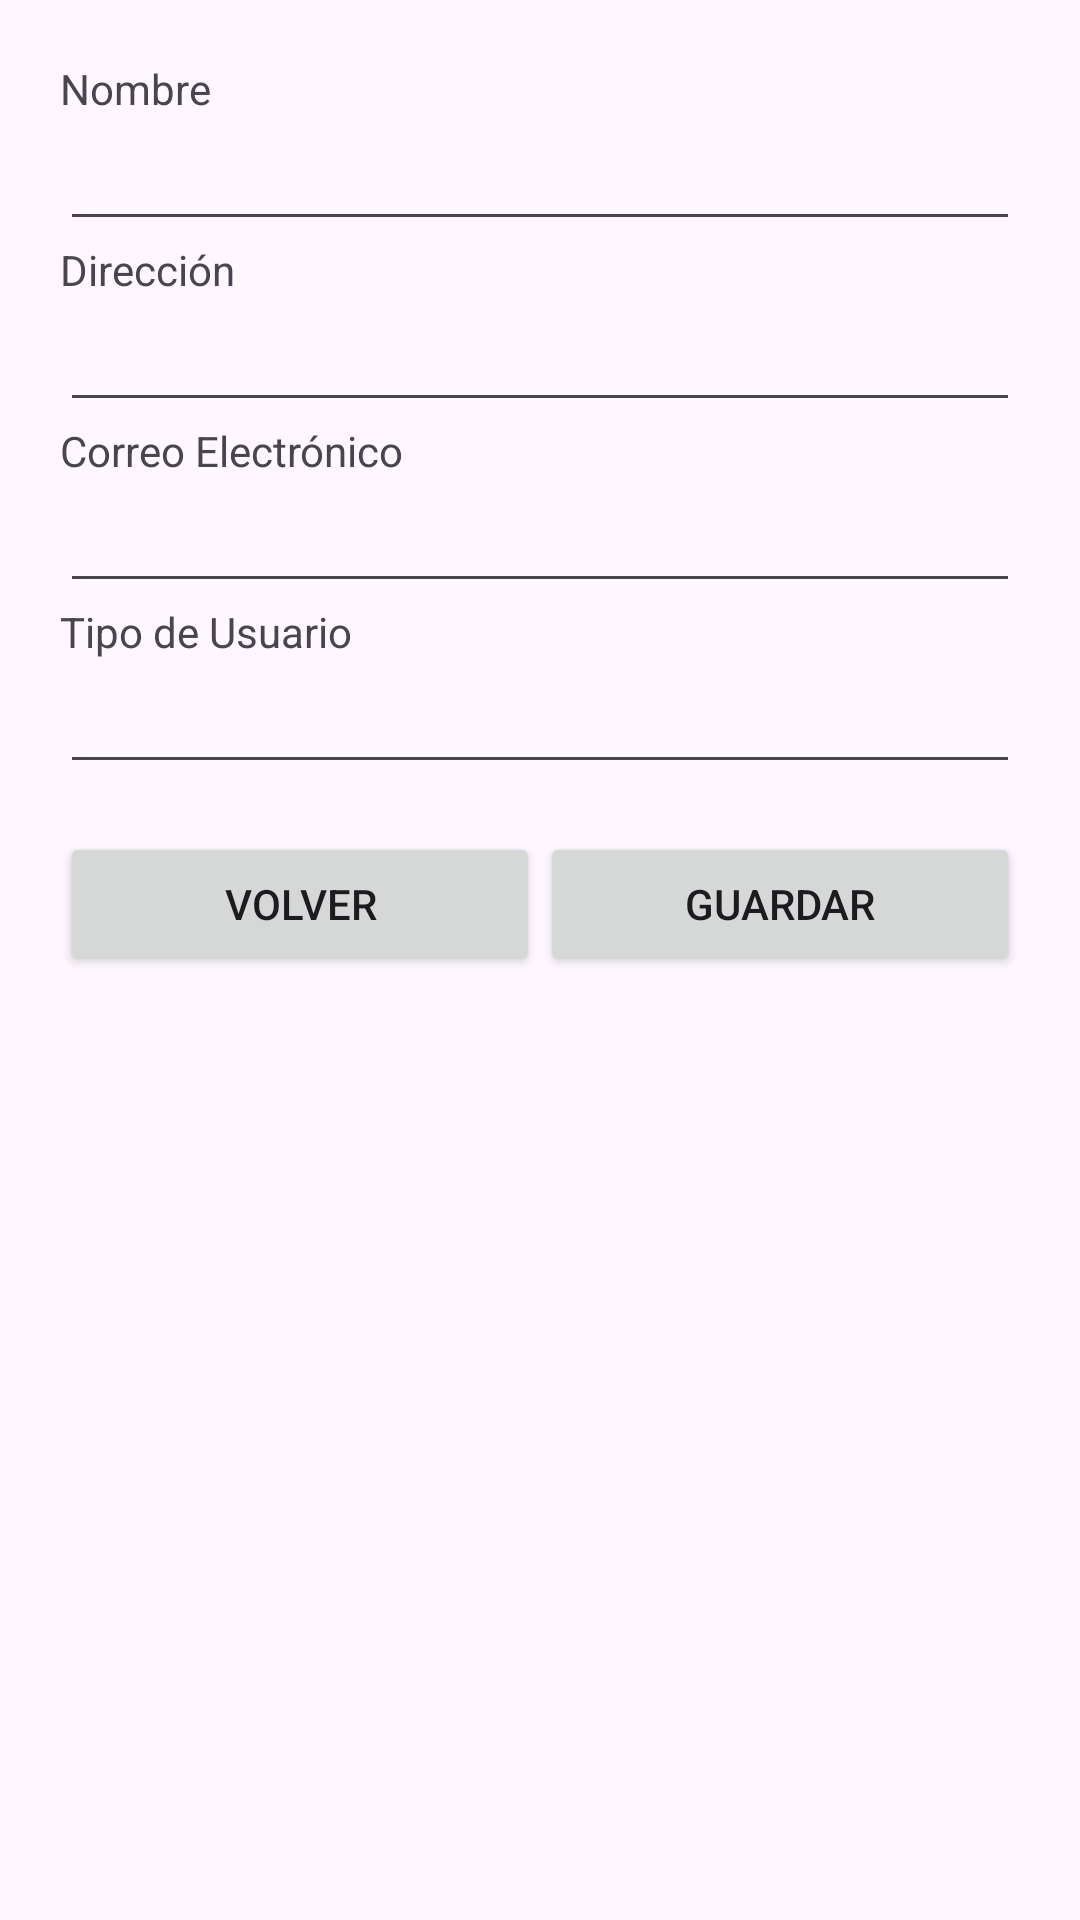

Android layout source for this screen:
<!-- AndroidManifest.xml: application theme Theme.Crudlibrary -->
<!-- res/layout/guardar_usuario.xml -->
<?xml version="1.0" encoding="utf-8"?>
<androidx.constraintlayout.widget.ConstraintLayout xmlns:android="http://schemas.android.com/apk/res/android"
    android:layout_width="match_parent"
    android:layout_height="match_parent">

    <LinearLayout
        android:layout_width="match_parent"
        android:layout_height="match_parent"
        android:padding="20dp"
        android:orientation="vertical">

        <TextView
            android:id="@+id/textNombre"
            android:layout_width="match_parent"
            android:layout_height="wrap_content"
            android:text="Nombre" />

        <EditText
            android:id="@+id/txt_nombre"
            android:layout_width="match_parent"
            android:layout_height="wrap_content"
            android:ems="10"
            android:inputType="text" />

        <TextView
            android:id="@+id/textDireccion"
            android:layout_width="match_parent"
            android:layout_height="wrap_content"
            android:text="Dirección" />

        <EditText
            android:id="@+id/txt_direccion"
            android:layout_width="match_parent"
            android:layout_height="wrap_content"
            android:ems="10"
            android:inputType="text" />

        <TextView
            android:id="@+id/textCorreoElectronico"
            android:layout_width="match_parent"
            android:layout_height="wrap_content"
            android:text="Correo Electrónico" />

        <EditText
            android:id="@+id/txt_correo_electronico"
            android:layout_width="match_parent"
            android:layout_height="wrap_content"
            android:ems="10"
            android:inputType="textEmailAddress" />

        <TextView
            android:id="@+id/textTipoUsuario"
            android:layout_width="match_parent"
            android:layout_height="wrap_content"
            android:text="Tipo de Usuario" />

        <EditText
            android:id="@+id/txt_tipo_usuario"
            android:layout_width="match_parent"
            android:layout_height="wrap_content"
            android:ems="10"
            android:inputType="text" />

        <LinearLayout
            android:layout_width="match_parent"
            android:layout_height="wrap_content"
            android:orientation="horizontal"
            android:layout_marginTop="16dp">

            <Button
                android:id="@+id/btnVolver"
                android:layout_width="0dp"
                android:layout_height="wrap_content"
                android:layout_weight="1"
                android:text="Volver" />

            <Button
                android:id="@+id/btnGuardar"
                android:layout_width="0dp"
                android:layout_height="wrap_content"
                android:layout_weight="1"
                android:text="Guardar" />
        </LinearLayout>
    </LinearLayout>

</androidx.constraintlayout.widget.ConstraintLayout>
<!-- resources referenced by this layout -->
<resources>
  <style name="Theme.Crudlibrary" parent="Base.Theme.Crudlibrary" />
  <style name="Base.Theme.Crudlibrary" parent="Theme.Material3.DayNight.NoActionBar">
          
          
      </style>
</resources>
